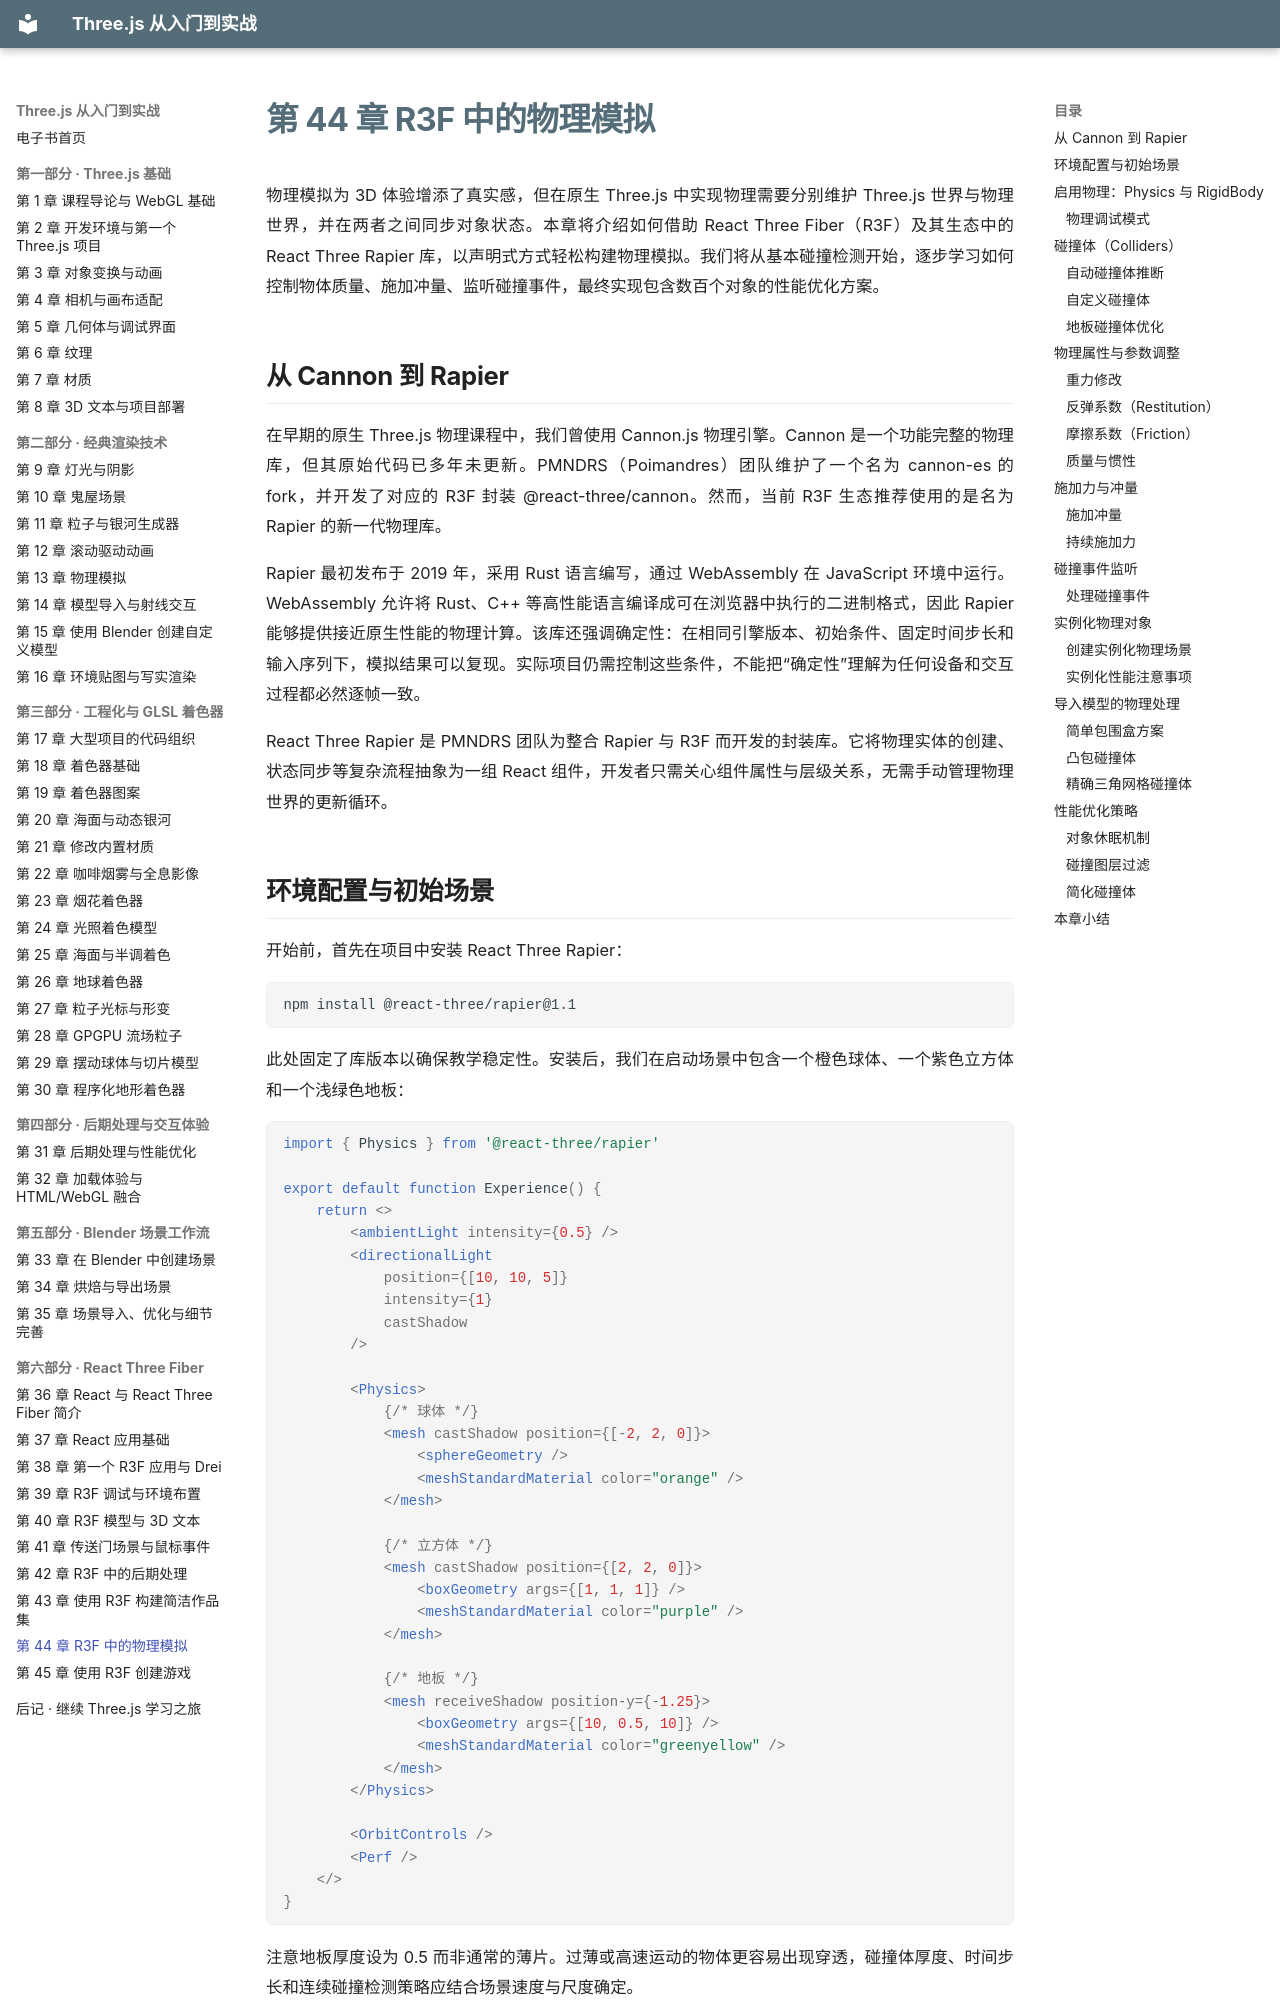

repository: zhaojiew10/threejs-journey-ebook · page: chapters/ch44/index.html · generator: mkdocs

---
title: "第 44 章 R3F 中的物理模拟"
---

# 第 44 章 R3F 中的物理模拟

物理模拟为 3D 体验增添了真实感，但在原生 Three.js 中实现物理需要分别维护 Three.js 世界与物理世界，并在两者之间同步对象状态。本章将介绍如何借助 React Three Fiber（R3F）及其生态中的 React Three Rapier 库，以声明式方式轻松构建物理模拟。我们将从基本碰撞检测开始，逐步学习如何控制物体质量、施加冲量、监听碰撞事件，最终实现包含数百个对象的性能优化方案。

## 从 Cannon 到 Rapier

在早期的原生 Three.js 物理课程中，我们曾使用 Cannon.js 物理引擎。Cannon 是一个功能完整的物理库，但其原始代码已多年未更新。PMNDRS（Poimandres）团队维护了一个名为 cannon-es 的 fork，并开发了对应的 R3F 封装 @react-three/cannon。然而，当前 R3F 生态推荐使用的是名为 Rapier 的新一代物理库。

Rapier 最初发布于 2019 年，采用 Rust 语言编写，通过 WebAssembly 在 JavaScript 环境中运行。WebAssembly 允许将 Rust、C++ 等高性能语言编译成可在浏览器中执行的二进制格式，因此 Rapier 能够提供接近原生性能的物理计算。该库还强调确定性：在相同引擎版本、初始条件、固定时间步长和输入序列下，模拟结果可以复现。实际项目仍需控制这些条件，不能把“确定性”理解为任何设备和交互过程都必然逐帧一致。

React Three Rapier 是 PMNDRS 团队为整合 Rapier 与 R3F 而开发的封装库。它将物理实体的创建、状态同步等复杂流程抽象为一组 React 组件，开发者只需关心组件属性与层级关系，无需手动管理物理世界的更新循环。
